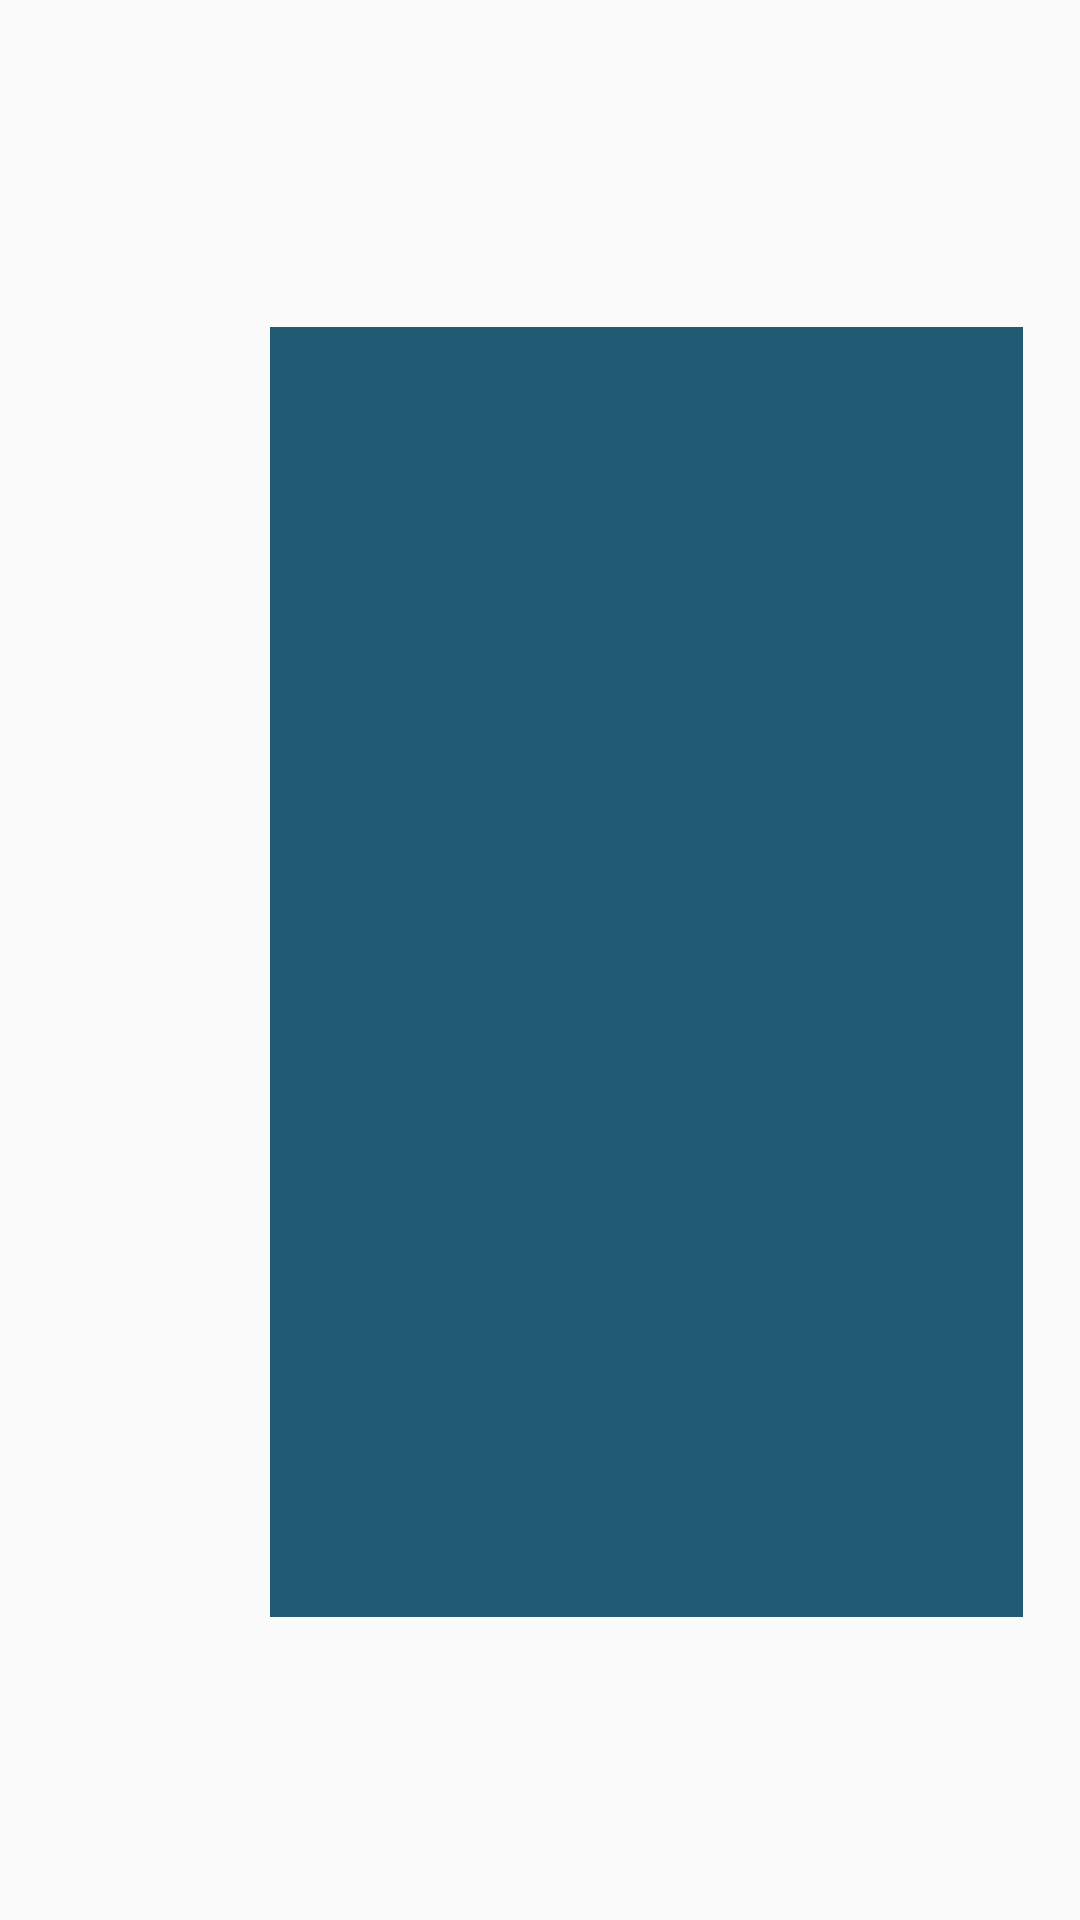

Layout XML and referenced resources for this Android screen:
<!-- AndroidManifest.xml: application theme AppTheme -->
<!-- res/layout/fragment_playfragment.xml -->
<?xml version="1.0" encoding="utf-8"?>
<androidx.constraintlayout.widget.ConstraintLayout xmlns:android="http://schemas.android.com/apk/res/android"
    xmlns:app="http://schemas.android.com/apk/res-auto"
    xmlns:tools="http://schemas.android.com/tools"
    android:id="@+id/frameLayout2"
    android:layout_width="match_parent"
    android:layout_height="match_parent"
    android:layout_alignParentTop="false"
    android:layout_centerInParent="false"
    >


    <LinearLayout
        android:layout_width="251dp"
        android:layout_height="wrap_content"
        android:layout_marginStart="90dp"
        android:layout_marginTop="109dp"
        android:background="@color/colorBlueDark"
        android:gravity="clip_vertical|center_horizontal"
        android:orientation="vertical"
        app:layout_constraintStart_toStartOf="parent"
        app:layout_constraintTop_toTopOf="parent">

        <androidx.recyclerview.widget.RecyclerView
            android:id="@+id/recyclerView"
            android:layout_width="match_parent"
            android:layout_height="400dp"
            android:background="@color/colorBlueDark"
            android:contextClickable="true"
            android:padding="4dp"
            android:scrollbars="vertical"
            android:textAlignment="center"
            tools:listitem="list" />


        <ImageButton
            android:id="@+id/exitButton"
            style="@style/Widget.AppCompat.ImageButton"
            android:layout_width="30dp"
            android:layout_height="30dp"
            android:background="#00673AB7"
            android:contentDescription=""
            android:scaleType="centerCrop"
            android:tint="#FFF48F"
            app:layout_constraintBottom_toBottomOf="parent"
            app:layout_constraintStart_toStartOf="parent"
            app:layout_constraintTop_toTopOf="parent"
            app:srcCompat="@drawable/clear_24px" />
    </LinearLayout>

</androidx.constraintlayout.widget.ConstraintLayout>
<!-- resources referenced by this layout -->
<resources>
  <color name="colorBlueDark">#205A73</color>
  <style name="AppTheme" parent="Theme.AppCompat.Light.DarkActionBar">
          
          <item name="colorPrimary">@color/colorBlueLight</item>
          <item name="colorPrimaryDark">@color/colorBlueDark</item>
          <item name="colorAccent">@color/colorYellowLight</item>
      </style>
  <color name="colorBlueLight">#317B9C</color>
  <color name="colorYellowLight">#FCFADB</color>
</resources>
